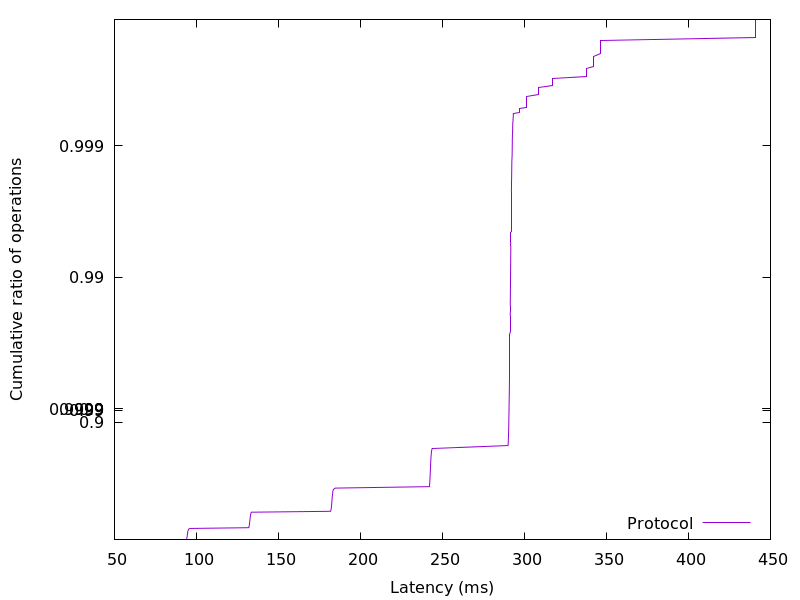

The data file committed next to this chart (first rows):
93.929216, 0.01
94.02, 0.02
94.09, 0.03
94.16, 0.04
94.21, 0.05
94.27, 0.06
94.32, 0.07
94.37, 0.08
94.42, 0.09
94.48, 0.1
94.53, 0.11
94.59, 0.12
94.65, 0.13
94.72, 0.14
94.81, 0.15
94.9, 0.16
95.04, 0.17
95.27, 0.18
95.96, 0.19
131.9, 0.2
132, 0.21
132.1, 0.22
132.2, 0.23
132.3, 0.24
132.3, 0.25
132.4, 0.26
132.4, 0.27
132.5, 0.28
132.5, 0.29
132.6, 0.3
132.7, 0.31
132.7, 0.32
132.8, 0.33
132.8, 0.34
132.9, 0.35
133, 0.36
133.1, 0.37
133.2, 0.38
133.5, 0.39
181.8, 0.4
182, 0.41
182.1, 0.42
182.2, 0.43
182.3, 0.44
182.3, 0.45
182.4, 0.46
182.5, 0.47
182.5, 0.48
182.5, 0.49
182.6, 0.5
182.7, 0.51
182.7, 0.52
182.8, 0.53
182.9, 0.54
182.9, 0.55
183, 0.56
183.1, 0.57
183.3, 0.58
183.5, 0.59
184.6, 0.6
242.1, 0.61
... 298 more rows
